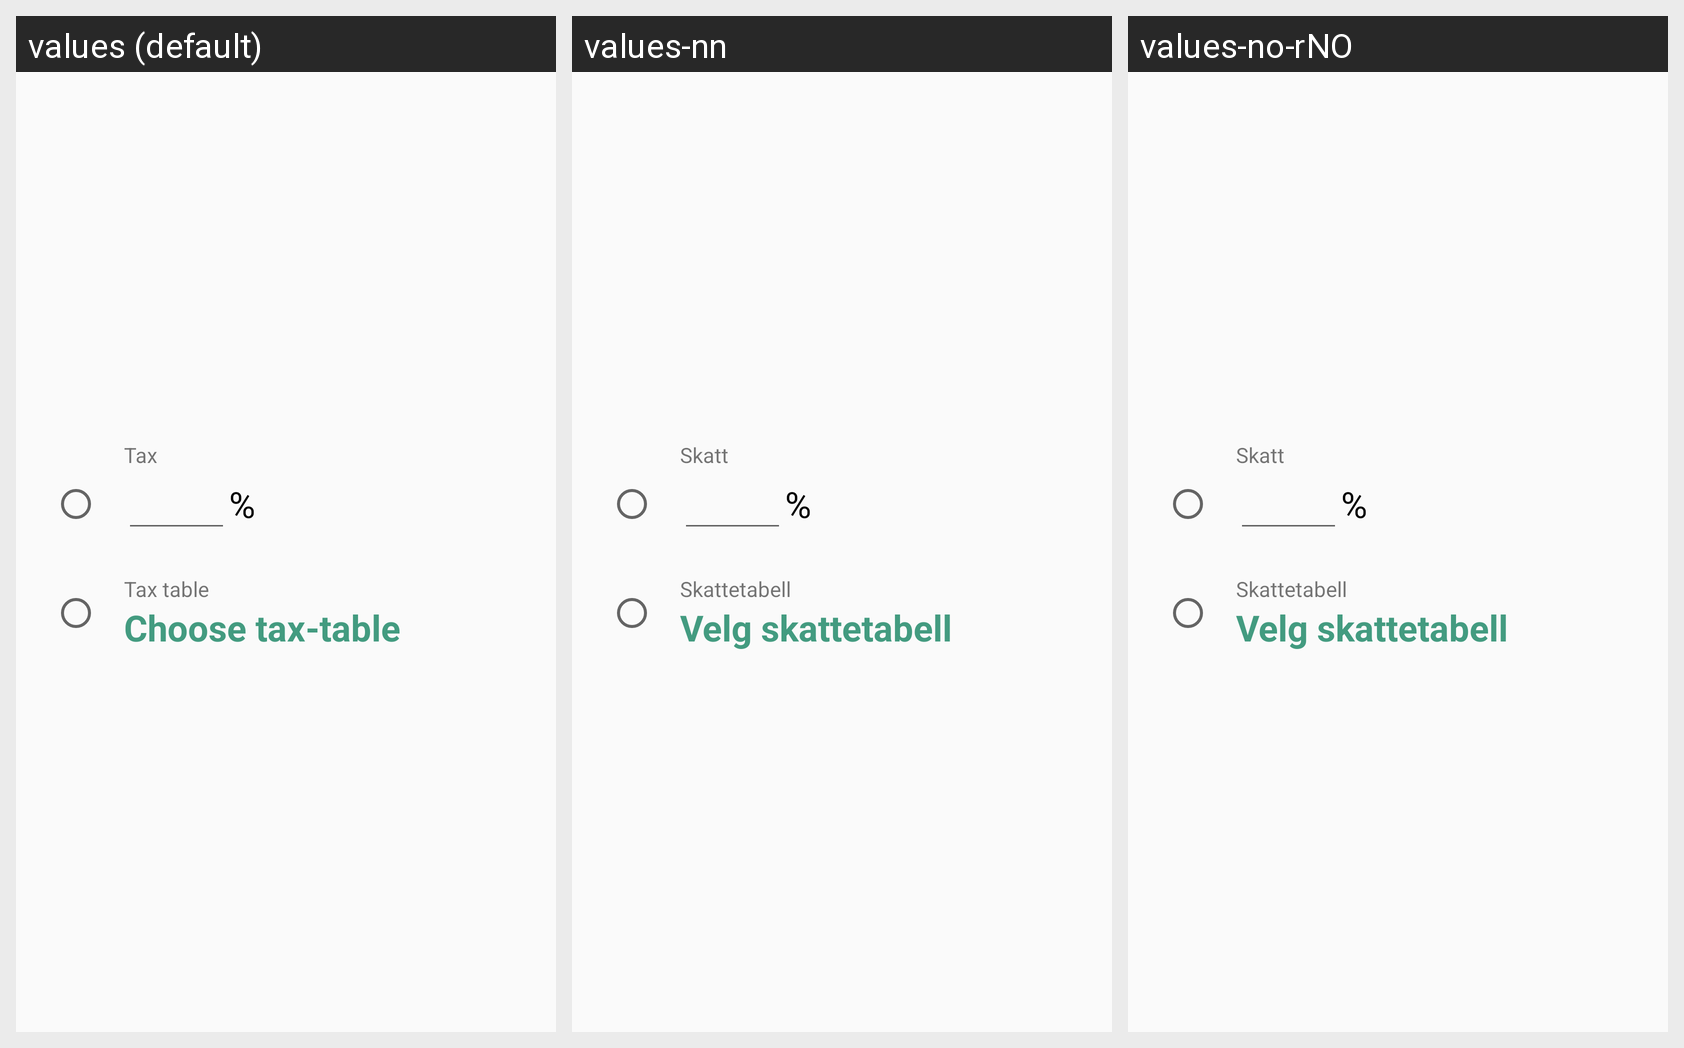

Strings drawn on this Android screen and how each of the app's shown locales translates them:
Android screen res/layout/select_tax_dialog_layout.xml rendered under 3 locales, left to right: values (default), values-nn, values-no-rNO. Device: Nexus 5 (rendered at 1080×1920; each locale shown at half size, 540×960, under a caption strip naming it); theme AppTheme.
Other locales in the repository, not shown: values-en-rUS, values-nb, values-no.
Strings drawn on this screen, with the default value and each locale's value (text and hints the layout hard-codes, and strings that could not be matched under every locale, appear in the picture but are not listed):

tax
  values: Tax
  values-nn: Skatt
  values-no-rNO: Skatt

tax_table
  values: Tax table
  values-nn: Skattetabell
  values-no-rNO: Skattetabell

choose_tax_table
  values: Choose tax-table
  values-nn: Velg skattetabell
  values-no-rNO: Velg skattetabell
